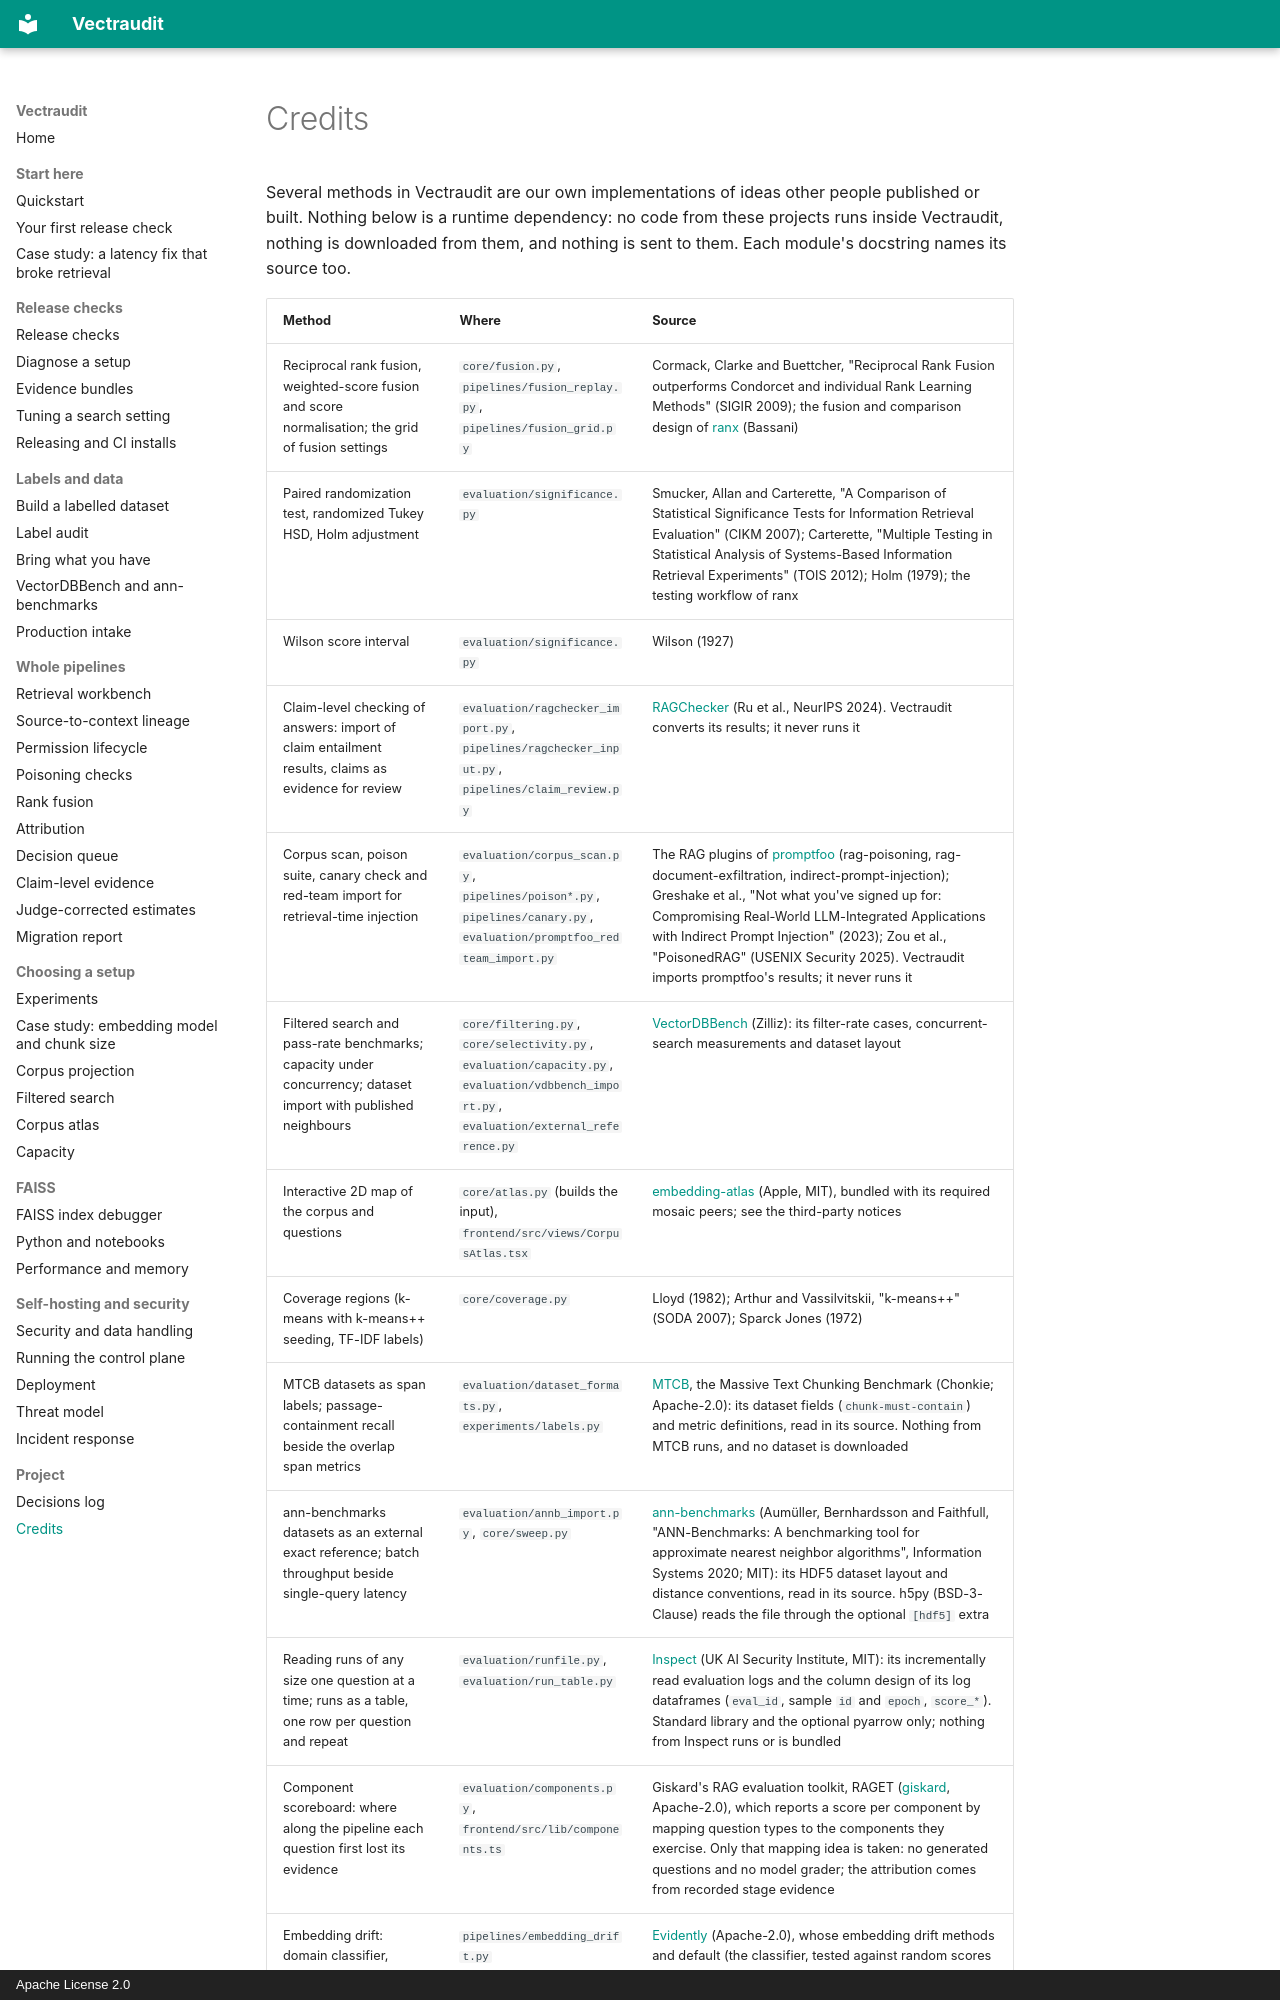

repository: rmnvg/Vectraudit · page: credits/index.html · generator: mkdocs · copyright: Apache License 2.0

# Credits

Several methods in Vectraudit are our own implementations of ideas other people published or
built. Nothing below is a runtime dependency: no code from these projects runs inside
Vectraudit, nothing is downloaded from them, and nothing is sent to them. Each module's
docstring names its source too.
